Image classification data set "dataset" (ananya-byte/AlzheimerDataset on GitHub). Class labels (4): mild dementia, moderate dementia, non-demented, very mild dementia.

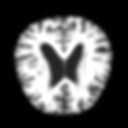
Label: mild dementia

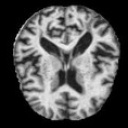
Label: mild dementia

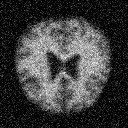
Label: very mild dementia

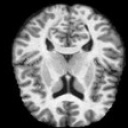
Label: non-demented

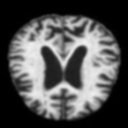
Label: moderate dementia

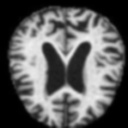
Label: moderate dementia
